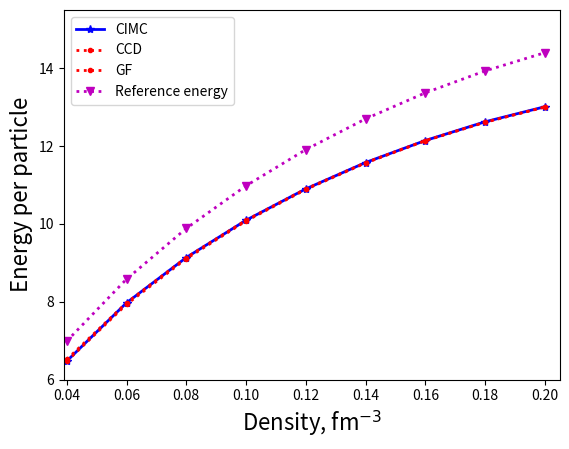

Write Python code to recreate this figure.
#!/usr/bin/python
from sympy import *
from pylab import *
import matplotlib.pyplot as plt


density = [0.04, 0.06, 0.08, 0.10, 0.12, 0.14, 0.16, 0.18, 0.2]
ECIMC = [6.4735287261, 7.9714751994, 9.1357756052, 10.0941195187,10.899839927, 11.5775331731, 12.1433034824, 12.6242634614, 13.0118757745 ]
ECCD = [6.468200479265218, 7.932148263480525,9.105590614303889,  10.0743311672404, 10.88453820307055,11.56523993876917,12.13635897512306,12.61239790477462,13.00438290346254]
EGF = [6.5173, 7.97249, 9.1355, 10.0959, 10.8996, 11.5752, 12.1421, 12.6146, 13.0034]
EREF = [6.987522,8.580410,9.884711, 10.980483,11.909966, 12.699944, 13.369356,13.932540,14.400847]

plt.axis([0.039,0.205,6.0,15.5])
plt.xlabel(r'Density, fm$^{-3}$', fontsize=16)
plt.ylabel(r'Energy per particle', fontsize=16)
montecarlo = plt.plot(density, ECIMC,'b-*',linewidth = 2.0, label = 'CIMC')
ccd = plt.plot(density, ECCD,'r:.', linewidth = 2.0, label = 'CCD')
green = plt.plot(density, EGF,'r:.', linewidth = 2.0, label = 'GF')
refenergy = plt.plot(density, EREF, 'm:v',linewidth = 2.0, label = 'Reference energy')
plt.legend()
plt.savefig('cimcccd.pdf', format='pdf')
plt.show()
